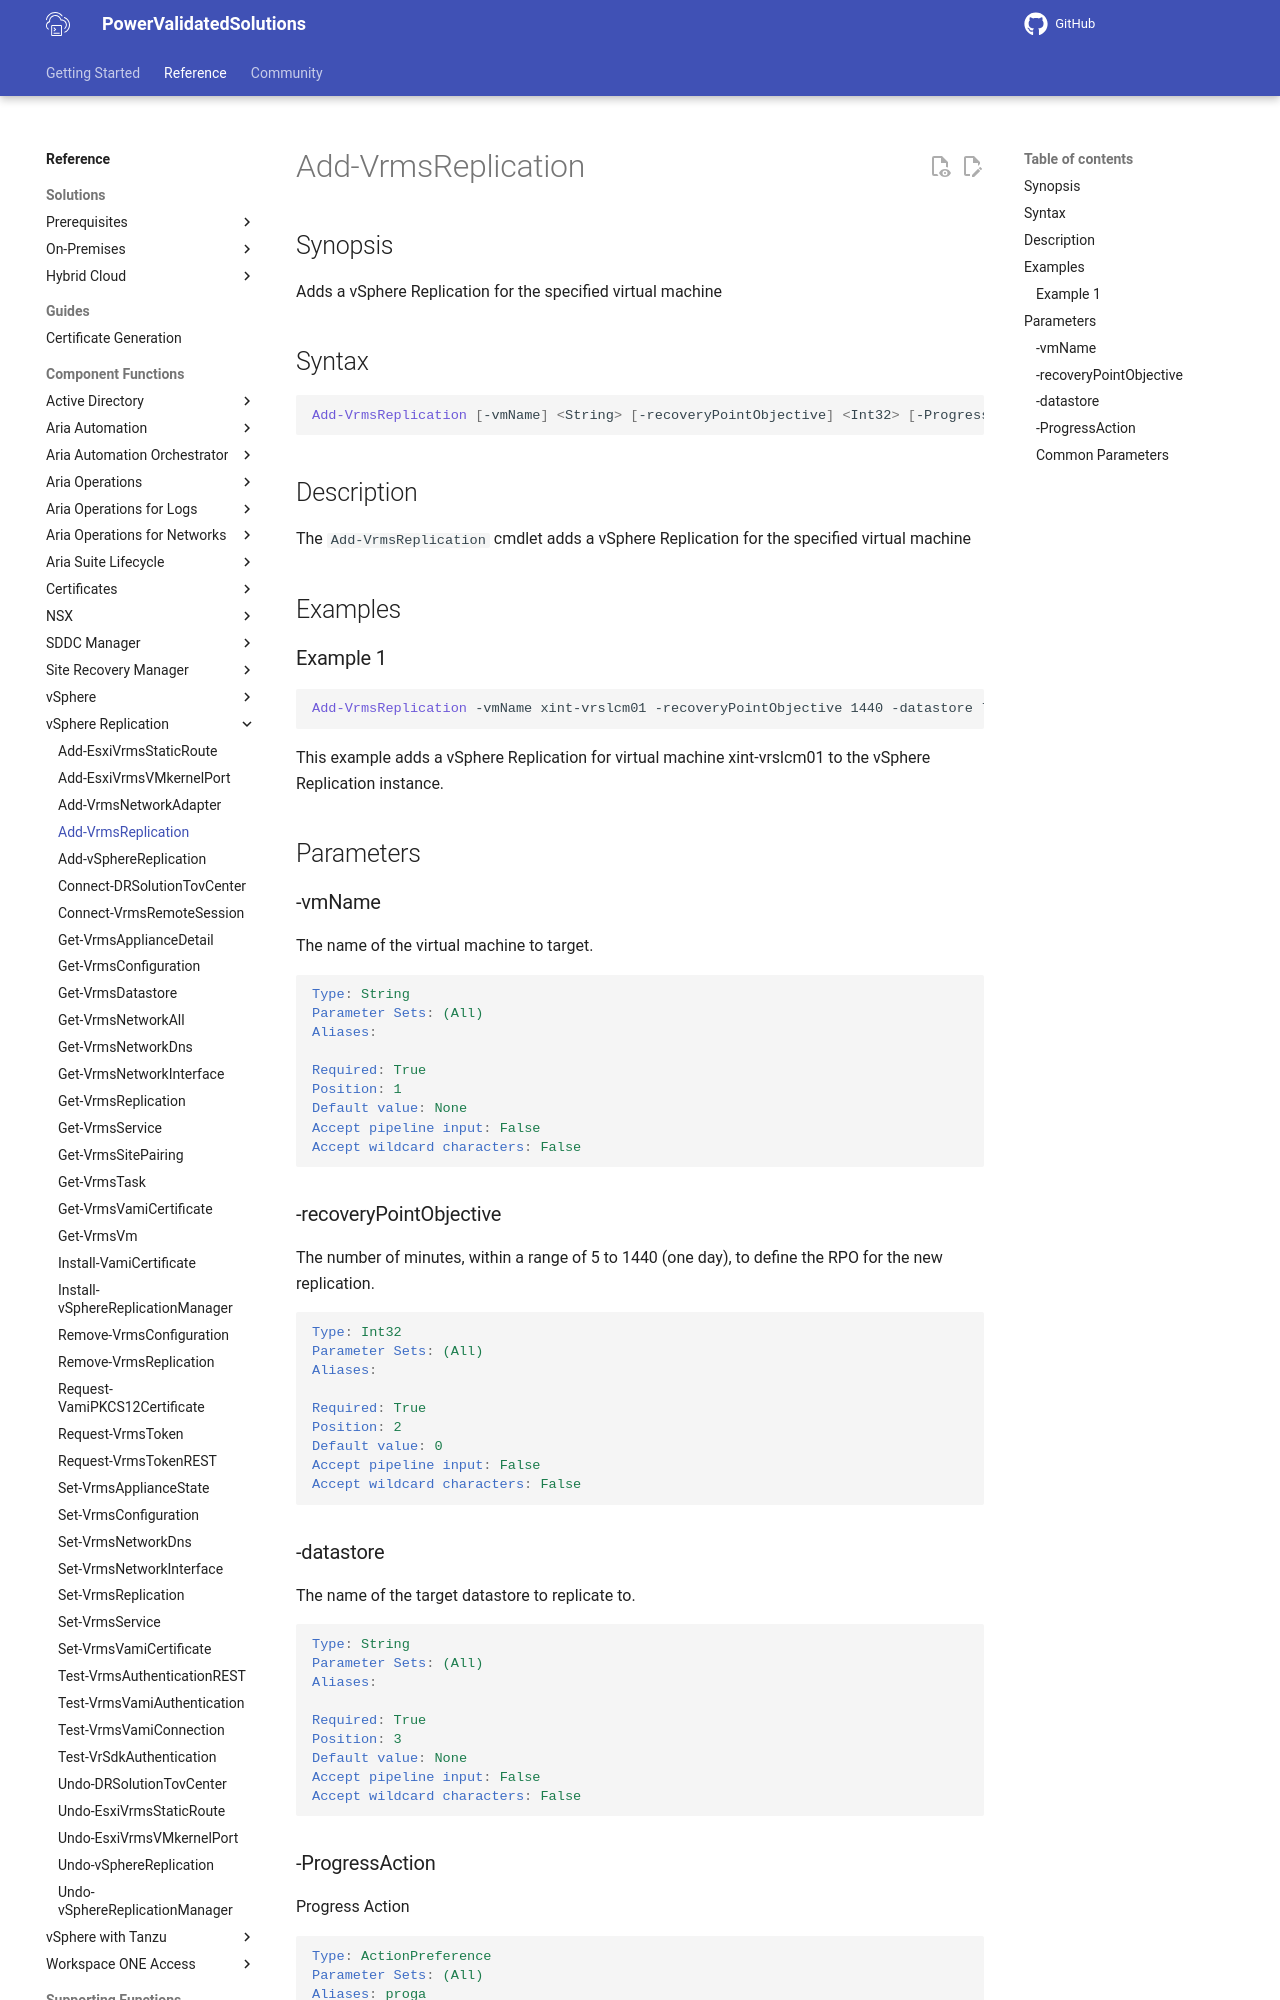

repository: vmware/power-validated-solutions-for-cloud-foundation · page: documentation/functions/vsphere-replication/Add-VrmsReplication/index.html · generator: mkdocs

# Add-VrmsReplication

## Synopsis

Adds a vSphere Replication for the specified virtual machine

## Syntax

```powershell
Add-VrmsReplication [-vmName] <String> [-recoveryPointObjective] <Int32> [-ProgressAction <ActionPreference>] [<CommonParameters>]
```

## Description

The `Add-VrmsReplication` cmdlet adds a vSphere Replication for the specified virtual machine

## Examples

### Example 1

```powershell
Add-VrmsReplication -vmName xint-vrslcm01 -recoveryPointObjective 1440 -datastore lax-m01-cl01-ds-vsan01
```

This example adds a vSphere Replication for virtual machine xint-vrslcm01 to the vSphere Replication instance.

## Parameters

### -vmName

The name of the virtual machine to target.

```yaml
Type: String
Parameter Sets: (All)
Aliases:

Required: True
Position: 1
Default value: None
Accept pipeline input: False
Accept wildcard characters: False
```

### -recoveryPointObjective

The number of minutes, within a range of 5 to 1440 (one day), to define the RPO for the new replication.

```yaml
Type: Int32
Parameter Sets: (All)
Aliases:

Required: True
Position: 2
Default value: 0
Accept pipeline input: False
Accept wildcard characters: False
```

### -datastore

The name of the target datastore to replicate to.

```yaml
Type: String
Parameter Sets: (All)
Aliases:

Required: True
Position: 3
Default value: None
Accept pipeline input: False
Accept wildcard characters: False
```
